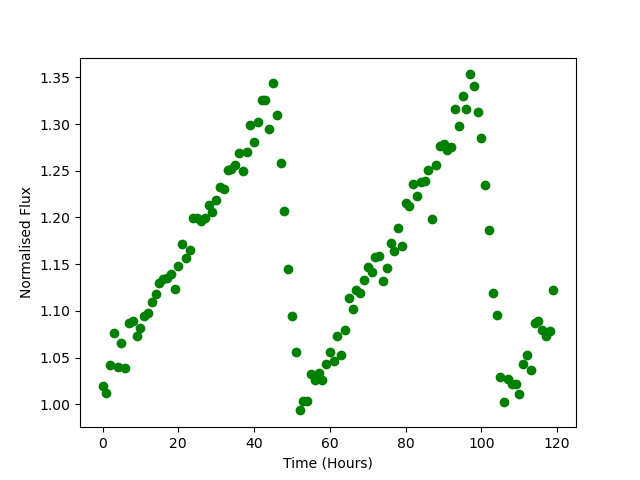

The data file committed next to this chart (first rows):
Time, Flux
0.0, 1.02
1.0, 1.012
2.0, 1.042
3.0, 1.077
4.0, 1.039
5.0, 1.066
6.0, 1.039
7.0, 1.087
8.0, 1.089
9.0, 1.073
10.0, 1.082
11.0, 1.095
12.0, 1.098
13.0, 1.11
14.0, 1.118
15.0, 1.13
16.0, 1.134
17.0, 1.135
18.0, 1.14
19.0, 1.123
20.0, 1.148
21.0, 1.172
22.0, 1.156
23.0, 1.165
24.0, 1.199
25.0, 1.2
26.0, 1.196
27.0, 1.199
28.0, 1.213
29.0, 1.206
30.0, 1.218
31.0, 1.233
32.0, 1.23
33.0, 1.25
34.0, 1.252
35.0, 1.256
36.0, 1.269
37.0, 1.25
38.0, 1.27
39.0, 1.299
40.0, 1.281
41.0, 1.302
42.0, 1.326
43.0, 1.326
44.0, 1.295
45.0, 1.344
46.0, 1.309
47.0, 1.258
48.0, 1.207
49.0, 1.145
50.0, 1.094
51.0, 1.056
52.0, 0.9934
53.0, 1.004
54.0, 1.004
55.0, 1.032
56.0, 1.026
57.0, 1.034
58.0, 1.026
59.0, 1.043
... 60 more rows
